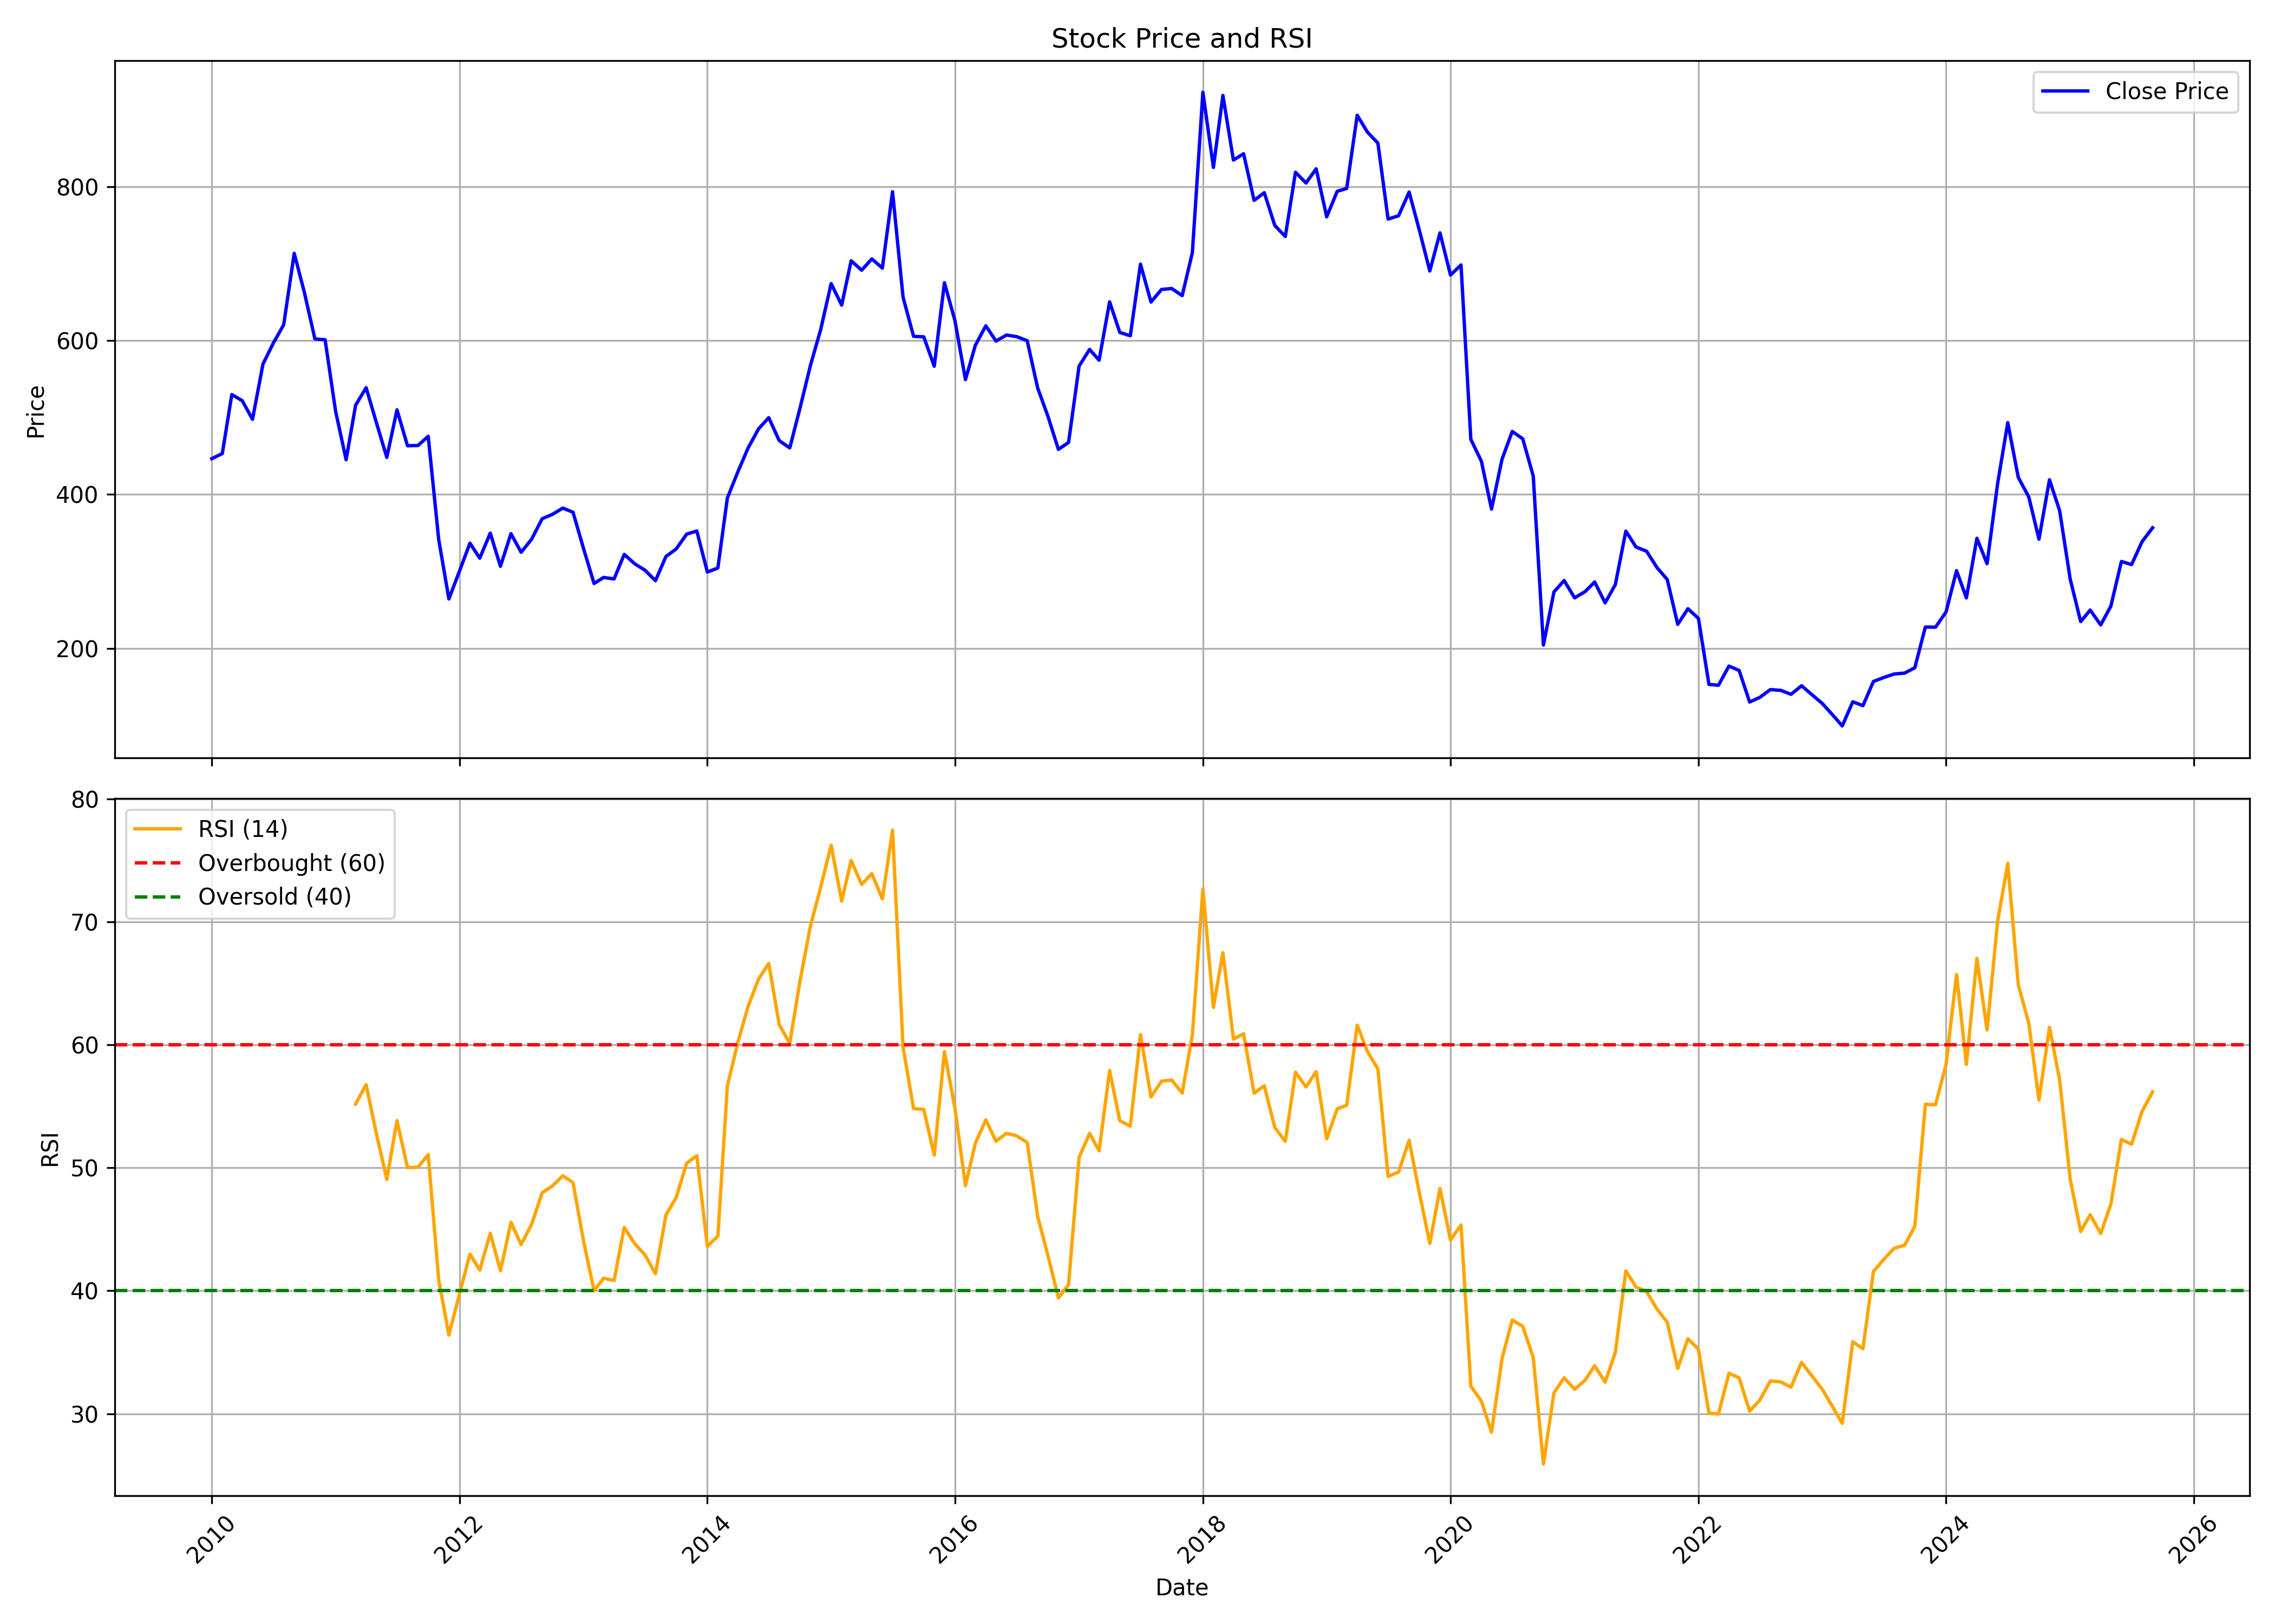

Data behind this chart, as committed beside it:
, date, symbol, open, high, low, close, volume, rsi
0, 2010-01-01, GEPIL, 483.4, 526.8, 427.5, 446.5, 3145945, 
1, 2010-02-01, GEPIL, 449.5, 466.4, 432.6, 453.1, 1296020, 
2, 2010-03-01, GEPIL, 453.1, 564.2, 449.6, 529.8, 2123953, 
3, 2010-04-01, GEPIL, 534.3, 545.2, 502.1, 521.7, 1453881, 
4, 2010-05-01, GEPIL, 516.1, 524.6, 466.5, 497.6, 1426424, 
5, 2010-06-01, GEPIL, 497.9, 576.7, 424.1, 569.6, 2574111, 
6, 2010-07-01, GEPIL, 568.8, 612.8, 523.2, 596.3, 3514953, 
7, 2010-08-01, GEPIL, 621.6, 679, 613.9, 620.5, 2429309, 
8, 2010-09-01, GEPIL, 621.4, 726.3, 610.3, 713.3, 4929096, 
9, 2010-10-01, GEPIL, 715.8, 786.7, 644.5, 662.4, 2350829, 
10, 2010-11-01, GEPIL, 665.3, 721, 508.4, 602, 1426728, 
11, 2010-12-01, GEPIL, 608.1, 636.1, 563.5, 601, 1036917, 
12, 2011-01-01, GEPIL, 603.8, 652.8, 473, 508.1, 1863672, 
13, 2011-02-01, GEPIL, 511, 523.4, 440.2, 445.1, 1258575, 
14, 2011-03-01, GEPIL, 452.4, 526.8, 447.3, 516, 1916274, 55.18
15, 2011-04-01, GEPIL, 516.4, 605.5, 497.8, 538.7, 13749746, 56.76
16, 2011-05-01, GEPIL, 539.5, 545.5, 468.4, 493.7, 4175603, 52.79
17, 2011-06-01, GEPIL, 497.9, 514.5, 430.5, 448.1, 3046536, 49.06
18, 2011-07-01, GEPIL, 460.3, 547.5, 460, 509.9, 7026646, 53.83
19, 2011-08-01, GEPIL, 510.1, 543, 438.4, 463.2, 2201541, 50.02
20, 2011-09-01, GEPIL, 463.2, 511.9, 449.5, 463.6, 1070699, 50.05
21, 2011-10-01, GEPIL, 459.3, 495.8, 434.3, 475.5, 757550, 51.07
22, 2011-11-01, GEPIL, 475.3, 484.7, 334.5, 341.4, 2213199, 40.89
23, 2011-12-01, GEPIL, 355.8, 361.1, 254.2, 264.2, 2484010, 36.4
24, 2012-01-01, GEPIL, 263.1, 354, 259.5, 300.1, 3159678, 39.72
25, 2012-02-01, GEPIL, 300.5, 394.2, 298.8, 336.7, 5113380, 42.98
26, 2012-03-01, GEPIL, 339.1, 356.6, 300.9, 317.2, 3089651, 41.69
27, 2012-04-01, GEPIL, 320.1, 371.4, 286.5, 349.7, 7797033, 44.68
28, 2012-05-01, GEPIL, 350.7, 353.9, 301.7, 306.6, 2897433, 41.63
29, 2012-06-01, GEPIL, 306.3, 351.4, 292.2, 349, 3102814, 45.57
30, 2012-07-01, GEPIL, 345.9, 387.7, 307.9, 324.8, 3132371, 43.76
31, 2012-08-01, GEPIL, 335.2, 377.6, 331.1, 341.9, 1739995, 45.41
32, 2012-09-01, GEPIL, 341.1, 379.2, 333, 368.5, 1574594, 47.97
33, 2012-10-01, GEPIL, 366, 393.1, 357.8, 374.1, 825195, 48.52
34, 2012-11-01, GEPIL, 381.9, 395.3, 369.9, 382.2, 572986, 49.36
35, 2012-12-01, GEPIL, 384, 394, 355.7, 376.9, 502242, 48.79
36, 2013-01-01, GEPIL, 376.7, 380.6, 324.6, 329.6, 584909, 44.04
37, 2013-02-01, GEPIL, 330, 385.9, 281.6, 284.2, 280687, 40
38, 2013-03-01, GEPIL, 282.5, 318.9, 269.9, 292.1, 542564, 41.02
39, 2013-04-01, GEPIL, 292.6, 308.6, 278.4, 290.2, 293174, 40.83
40, 2013-05-01, GEPIL, 290.2, 376.4, 290, 322.1, 1129914, 45.15
41, 2013-06-01, GEPIL, 324.6, 339.2, 294.5, 309.8, 225854, 43.83
42, 2013-07-01, GEPIL, 309, 350.1, 285.7, 301.6, 300147, 42.92
43, 2013-08-01, GEPIL, 322.5, 322.5, 258.9, 287.9, 182369, 41.38
44, 2013-09-01, GEPIL, 285.9, 327.5, 277.6, 319.4, 258914, 46.16
45, 2013-10-01, GEPIL, 313, 356.7, 310.2, 329.1, 574682, 47.57
46, 2013-11-01, GEPIL, 326.4, 352.5, 319.6, 348.4, 525561, 50.38
47, 2013-12-01, GEPIL, 350.4, 366.5, 335.6, 352.5, 520247, 50.98
48, 2014-01-01, GEPIL, 354.9, 357.4, 283.4, 299.2, 242782, 43.6
49, 2014-02-01, GEPIL, 296.2, 315.8, 289.6, 304.4, 205718, 44.44
50, 2014-03-01, GEPIL, 303.6, 399.5, 302.1, 395.3, 1190430, 56.66
51, 2014-04-01, GEPIL, 399.4, 452.2, 353, 429.4, 2422950, 60.2
52, 2014-05-01, GEPIL, 429.4, 490.7, 391.7, 460.2, 2598832, 63.12
53, 2014-06-01, GEPIL, 461.6, 554.9, 458.3, 485.2, 2031222, 65.35
54, 2014-07-01, GEPIL, 487.9, 542.9, 482.4, 499.8, 1898136, 66.61
55, 2014-08-01, GEPIL, 508.3, 520.6, 461.1, 469.9, 570834, 61.63
56, 2014-09-01, GEPIL, 471.6, 516, 445.6, 460.4, 837454, 60.11
57, 2014-10-01, GEPIL, 460.1, 519.5, 443.7, 511.8, 1635974, 65.17
58, 2014-11-01, GEPIL, 513.4, 608.1, 495.8, 567.8, 2823947, 69.67
59, 2014-12-01, GEPIL, 571.4, 622.1, 523.7, 613.9, 2265809, 72.8
... 129 more rows
